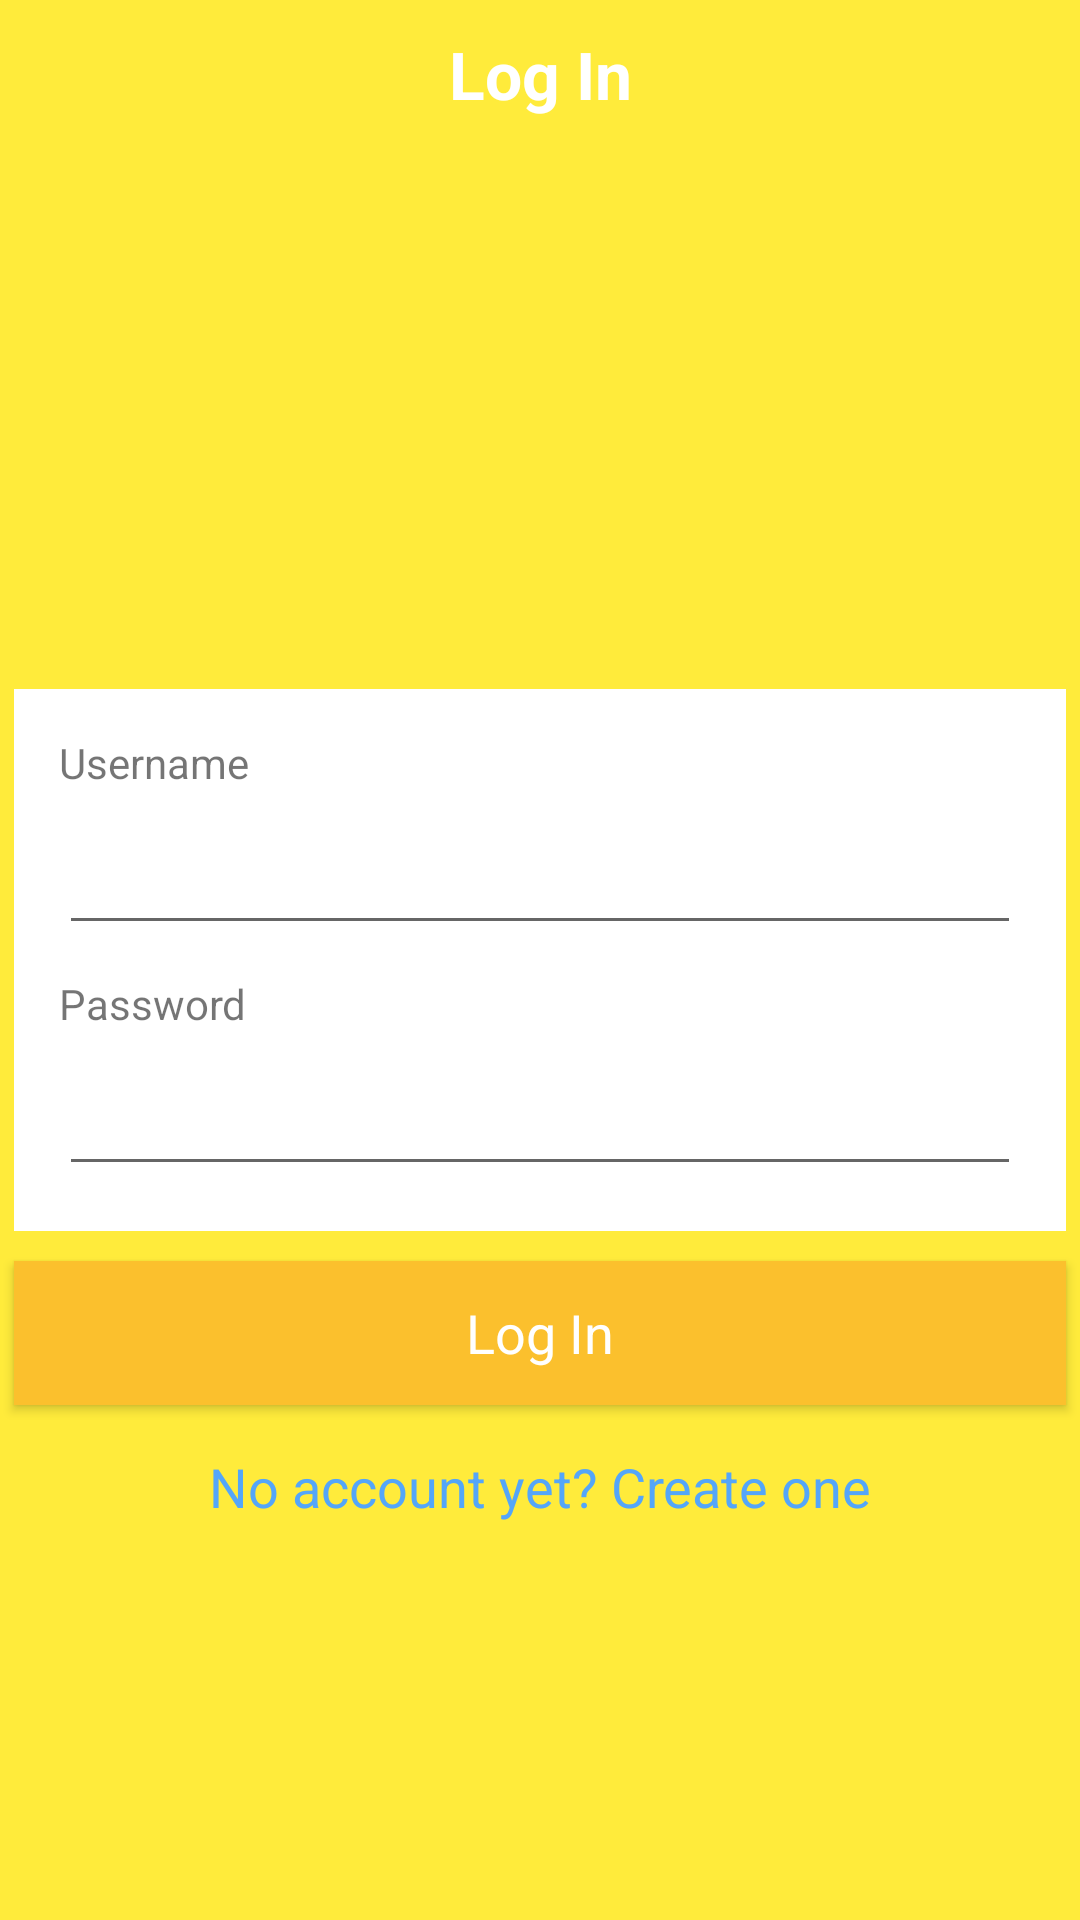

Write the Android layout XML for this screen, with the resource values it uses.
<!-- AndroidManifest.xml: application theme AppTheme -->
<!-- res/layout/activity_log_in.xml -->
<?xml version="1.0" encoding="utf-8"?>
<RelativeLayout xmlns:android="http://schemas.android.com/apk/res/android"
    xmlns:tools="http://schemas.android.com/tools"
    android:layout_width="match_parent"
    android:layout_height="match_parent"
    android:paddingBottom="@dimen/activity_vertical_margin"
    android:paddingLeft="@dimen/activity_horizontal_margin"
    android:paddingRight="@dimen/activity_horizontal_margin"
    android:paddingTop="@dimen/activity_vertical_margin"
    android:background="@color/appBackground"
    tools:context="in.easynote.easynote.LogInActivity">
    <android.support.v7.widget.AppCompatTextView
        android:layout_width="match_parent"
        android:layout_height="wrap_content"
        android:text="Log In"
        android:textColor="#ffffff"
        android:gravity="center"
        android:textStyle="bold"
        android:layout_margin="10dp"
        android:textAppearance="@style/TextAppearance.AppCompat.Large"
        android:id="@+id/view" />

<LinearLayout
    android:layout_width="match_parent"
    android:layout_height="wrap_content"
    android:orientation="vertical"
    android:padding="10dp"
    android:layout_margin="5dp"
    android:id="@+id/content_layout"
    android:background="#ffffff"
    android:layout_centerInParent="true">

    <TextView
        android:layout_width="wrap_content"
        android:layout_height="wrap_content"
        android:text="Username"
        android:layout_margin="5dp"
        android:textAppearance="@style/TextAppearance.AppCompat.Small"/>
    <android.support.v7.widget.AppCompatEditText
        android:layout_width="match_parent"
        android:layout_height="wrap_content"
        android:layout_margin="5dp"
        android:maxLines="1"
        android:textAppearance="@style/TextAppearance.AppCompat.Medium"
        android:id="@+id/username"/>
    <TextView
        android:layout_width="wrap_content"
        android:layout_height="wrap_content"
        android:layout_margin="5dp"
        android:text="Password"
        android:textAppearance="@style/TextAppearance.AppCompat.Small"/>
    <android.support.v7.widget.AppCompatEditText
        android:layout_width="match_parent"
        android:layout_margin="5dp"
        android:layout_height="wrap_content"
        android:maxLines="1"
        android:inputType="textPassword"
        android:id="@+id/password"
        android:textAppearance="@style/TextAppearance.AppCompat.Medium"/>

</LinearLayout>
    <android.support.v7.widget.AppCompatButton
        android:layout_width="match_parent"
        android:layout_height="wrap_content"
        android:text="Log In"
        android:textAppearance="@style/TextAppearance.AppCompat.Medium"
        android:textColor="#ffffff"
        android:gravity="center"
        android:id="@+id/login_btn"
        android:layout_margin="5dp"
        android:layout_below="@id/content_layout"
        android:background="@color/colorPrimaryDark"/>
    <TextView
        android:layout_width="match_parent"
        android:layout_height="wrap_content"
        android:text="No account yet? Create one"
        android:textColor="#54a6f9"
        android:layout_margin="10dp"
        android:textAppearance="@style/TextAppearance.AppCompat.Medium"
        android:gravity="center"
        android:id="@+id/not_member"
        android:layout_below="@id/login_btn"/>


</RelativeLayout>
<!-- resources referenced by this layout -->
<resources>
  <color name="appBackground">#ffeb3b</color>
  <color name="colorPrimaryDark">#fbc02d</color>
  <style name="AppTheme" parent="Theme.AppCompat.Light.NoActionBar">
          
          <item name="colorPrimary">@color/colorPrimary</item>
          <item name="colorPrimaryDark">@color/colorPrimaryDark</item>
          <item name="colorAccent">@color/colorAccent</item>
      </style>
  <color name="colorPrimary">#ffeb3b</color>
  <color name="colorAccent">#757575</color>
</resources>
